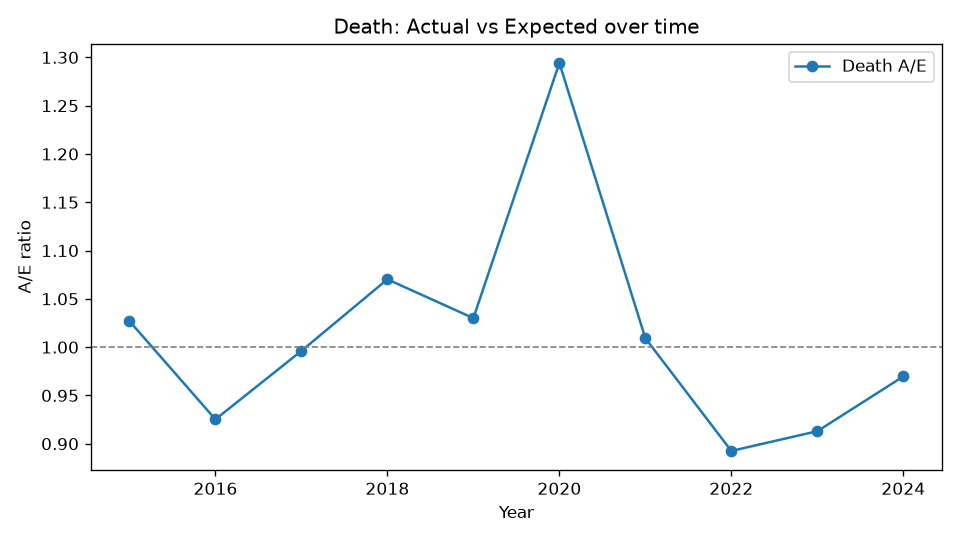

The table this chart was drawn from, first rows:
Year, Actual, Expected, AE
2015, 246, 239.5, 1.027
2016, 268, 289.7, 0.9252
2017, 336, 337.3, 0.9961
2018, 417, 389.6, 1.07
2019, 460, 446.6, 1.03
2020, 658, 508.4, 1.294
2021, 581, 575.7, 1.009
2022, 582, 652.1, 0.8925
2023, 671, 735, 0.913
2024, 801, 826.1, 0.9696
